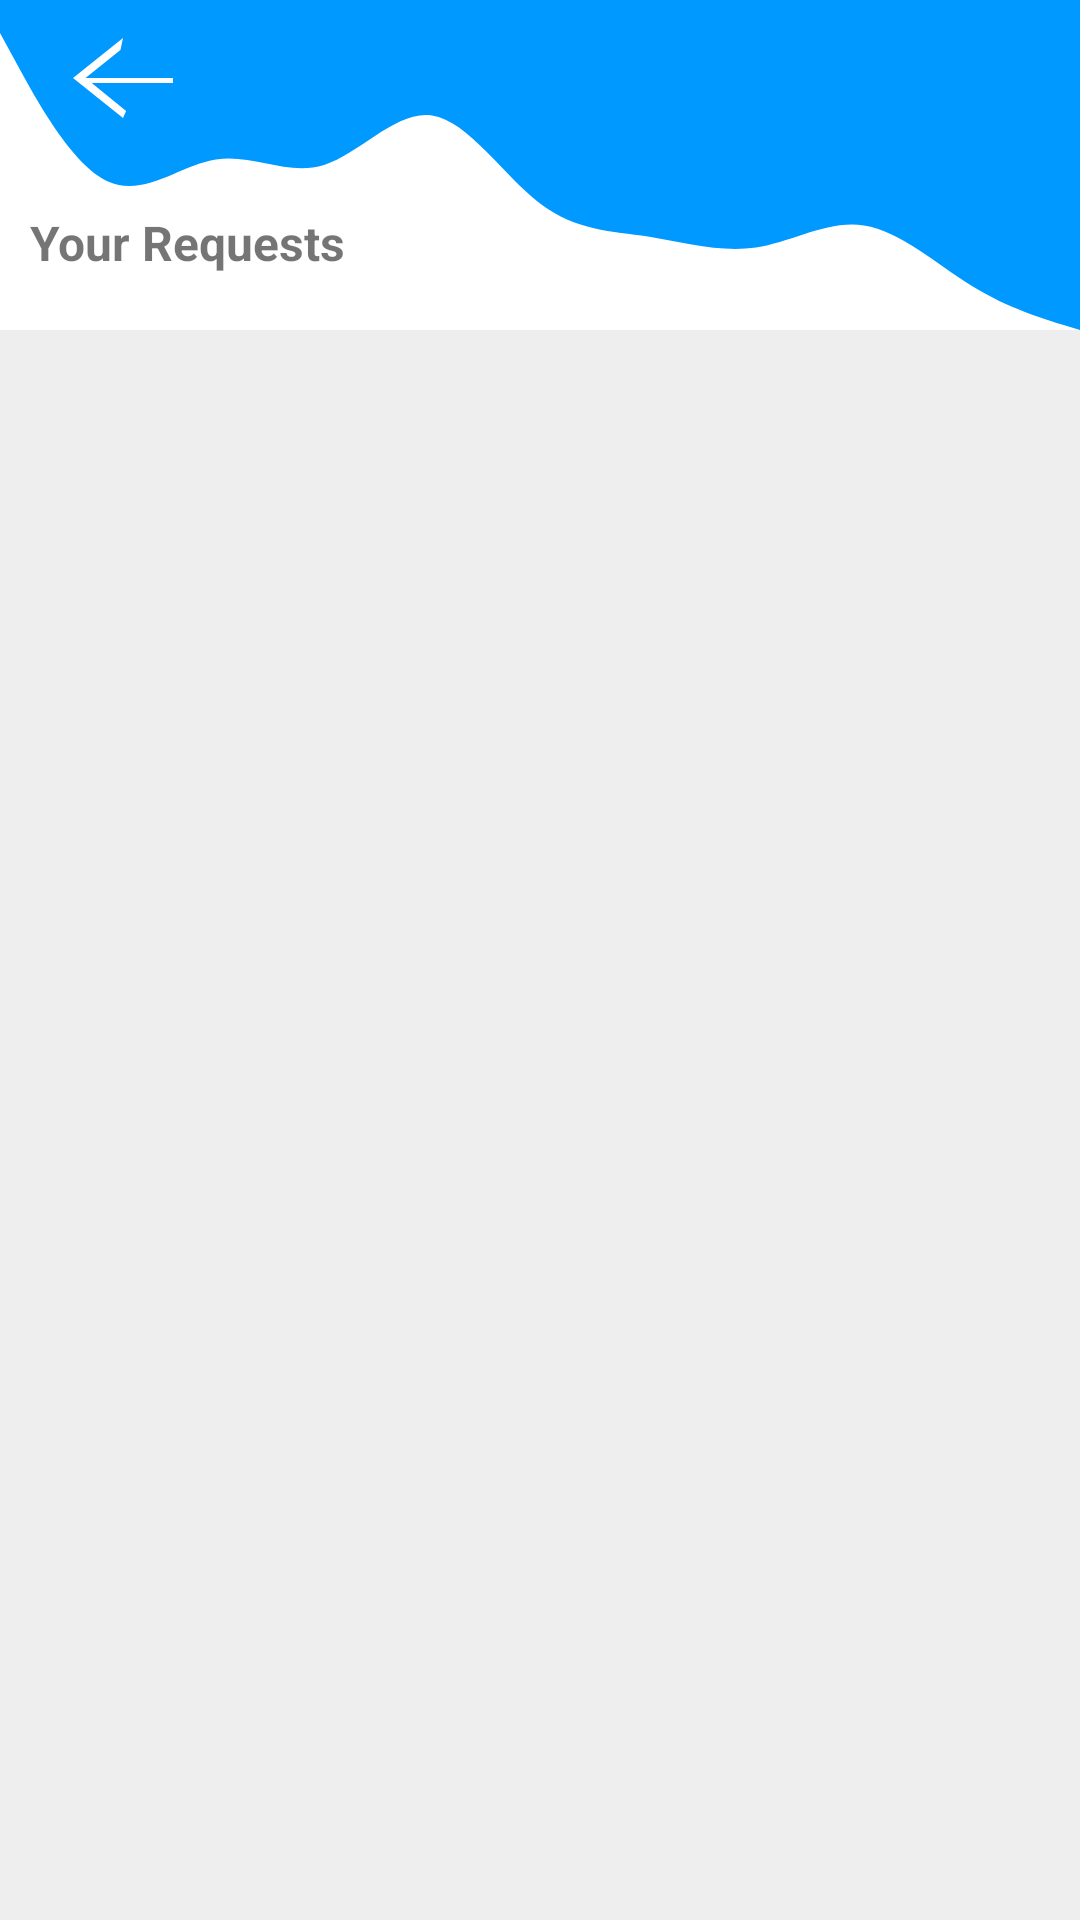

Write the Android layout XML for this screen, with the resource values it uses.
<!-- AndroidManifest.xml: application theme Theme.SellIt -->
<!-- res/layout/activity_customer_requests.xml -->
<?xml version="1.0" encoding="utf-8"?>
<androidx.constraintlayout.widget.ConstraintLayout xmlns:android="http://schemas.android.com/apk/res/android"
    xmlns:app="http://schemas.android.com/apk/res-auto"
    xmlns:tools="http://schemas.android.com/tools"
    android:layout_width="match_parent"
    android:layout_height="match_parent"
    tools:context=".ui.customer.CustomerRequestsActivity">

    <View
        android:id="@+id/view16"
        android:layout_width="wrap_content"
        android:layout_height="110dp"
        android:background="@drawable/login_bg"
        app:layout_constraintEnd_toEndOf="parent"
        app:layout_constraintStart_toStartOf="parent"
        app:layout_constraintTop_toTopOf="parent" />

    <ImageView
        android:id="@+id/iv_customer_back_arrow"
        android:layout_width="wrap_content"
        android:layout_height="wrap_content"
        android:layout_marginStart="16dp"
        android:layout_marginTop="6dp"
        app:layout_constraintStart_toStartOf="parent"
        app:layout_constraintTop_toTopOf="parent"
        app:srcCompat="@drawable/back_arrow_icon"
        app:tint="@color/white" />

    <TextView
        android:id="@+id/textView18"
        android:layout_width="wrap_content"
        android:layout_height="wrap_content"
        android:layout_marginStart="10dp"
        android:layout_marginTop="70dp"
        android:text="Your Requests"
        android:textSize="16sp"
        android:textStyle="bold"
        app:layout_constraintStart_toStartOf="parent"
        app:layout_constraintTop_toTopOf="parent" />

    <androidx.recyclerview.widget.RecyclerView
        android:id="@+id/rv_customer_requests"
        android:layout_width="match_parent"
        android:layout_height="match_parent"
        android:layout_marginTop="110dp"
        android:background="@color/grey_light"
        app:layout_constraintEnd_toEndOf="parent"
        app:layout_constraintStart_toStartOf="parent"
        app:layout_constraintTop_toTopOf="parent" />

    <FrameLayout
        android:id="@+id/progress_overlay_bar_customer_requests"
        android:layout_width="match_parent"
        android:layout_height="match_parent"
        android:layout_marginTop="110dp"
        android:alpha="1.0"
        android:animateLayoutChanges="true"
        android:background="@color/white"
        android:clickable="true"
        android:focusable="true"
        android:visibility="gone"
        app:layout_constraintBottom_toBottomOf="parent"
        app:layout_constraintEnd_toEndOf="parent"
        app:layout_constraintStart_toStartOf="parent"
        app:layout_constraintTop_toTopOf="parent">

        <ProgressBar
            style="?android:attr/progressBarStyleLarge"
            android:layout_width="45dp"
            android:layout_height="45dp"
            android:layout_gravity="center_horizontal"
            android:layout_marginTop="10dp"
            android:indeterminate="true"
            android:indeterminateTint="@color/color_primary_blend"
            android:indeterminateTintMode="src_atop" />

    </FrameLayout>

    <TextView
        android:id="@+id/tv_customer_requests_no_requests_message"
        android:layout_width="wrap_content"
        android:layout_height="wrap_content"
        android:layout_marginTop="120dp"
        android:text="You do not currently have any requests"
        android:visibility="gone"
        app:layout_constraintEnd_toEndOf="parent"
        app:layout_constraintStart_toStartOf="parent"
        app:layout_constraintTop_toTopOf="parent" />
</androidx.constraintlayout.widget.ConstraintLayout>
<!-- resources referenced by this layout -->
<resources>
  <color name="color_primary_blend">#24b3fe</color>
  <color name="grey_light">#EEEEEE</color>
  <color name="white">#FFFFFFFF</color>
  <!-- drawable back_arrow_icon (drawable) -->
  <vector android:height="40dp" android:tint="?attr/colorControlNormal"
      android:viewportHeight="24" android:viewportWidth="24"
      android:width="50dp" xmlns:android="http://schemas.android.com/apk/res/android">
      <path android:fillColor="@android:color/white" android:pathData="M20,12H6.0l5.59,-5.59L12,4l-8,8 8,8 0.5,-1.41L7.,13H20v-4z"/>
  </vector>
  <!-- drawable login_bg (drawable) -->
  <vector xmlns:android="http://schemas.android.com/apk/res/android"
      android:width="1440dp"
      android:height="320dp"
      android:viewportWidth="1440"
      android:viewportHeight="320">
    <path
        android:pathData="M0,32L24,64C48,96 96,160 144,176C192,192 240,160 288,154.7C336,149 384,171 432,160C480,149 528,107 576,112C624,117 672,171 720,197.3C768,224 816,224 864,229.3C912,235 960,245 1008,240C1056,235 1104,213 1152,218.7C1200,224 1248,256 1296,277.3C1344,299 1392,309 1416,314.7L1440,320L1440,0L1416,0C1392,0 1344,0 1296,0C1248,0 1200,0 1152,0C1104,0 1056,0 1008,0C960,0 912,0 864,0C816,0 768,0 720,0C672,0 624,0 576,0C528,0 480,0 432,0C384,0 336,0 288,0C240,0 192,0 144,0C96,0 48,0 24,0L0,0Z"
        android:fillColor="#0099ff"/>
  </vector>
  <style name="Theme.SellIt" parent="Theme.MaterialComponents.DayNight.NoActionBar">
          
          <item name="colorPrimary">@color/color_primary</item>
          <item name="colorPrimaryVariant">@color/color_primary_blend</item>
          <item name="colorOnPrimary">@color/white</item>
          
          <item name="colorSecondary">@color/color_secondary</item>
          <item name="colorSecondaryVariant">@color/color_secondary_blend</item>
          <item name="colorOnSecondary">@color/black</item>
          
          <item name="android:statusBarColor" tools:targetApi="l">?attr/colorPrimaryVariant</item>
          
      </style>
  <color name="color_primary">#3c4cac</color>
  <color name="color_secondary">#7ed958</color>
  <color name="color_secondary_blend">#fd7400</color>
  <color name="black">#FF000000</color>
</resources>
